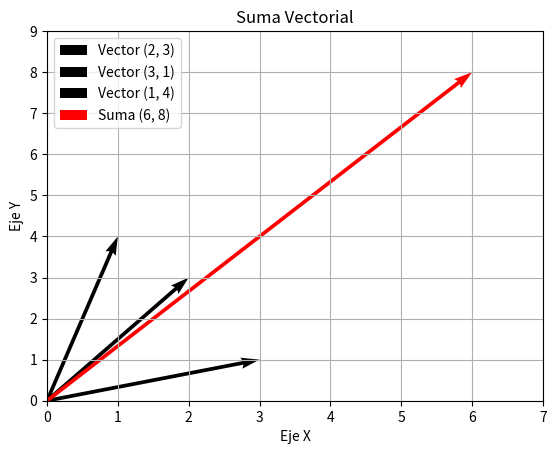

Write the Python code that produced this figure.
import numpy as np
import matplotlib.pyplot as plt

def calcular_suma_vectorial(vectores):
    suma = np.zeros_like(vectores[0])
    for vector in vectores:
        suma += np.array(vector)
    return suma

def graficar_vectores(vectores, suma):
    fig, ax = plt.subplots()
    for vector in vectores:
        ax.quiver(0, 0, vector[0], vector[1], angles='xy', scale_units='xy', scale=1, label=f'Vector ({vector[0]}, {vector[1]})')
    ax.quiver(0, 0, suma[0], suma[1], angles='xy', scale_units='xy', scale=1, color='r', label=f'Suma ({suma[0]}, {suma[1]})')
    ax.set_xlim(0, max(suma[0], 1) + 1)
    ax.set_ylim(0, max(suma[1], 1) + 1)
    ax.set_xlabel('Eje X')
    ax.set_ylabel('Eje Y')
    ax.set_title('Suma Vectorial')
    ax.legend()
    plt.grid()
    plt.show()

def main():
    # Vectores definidos por defecto
    vectores = [[2, 3], [3, 1], [1, 4]]

    # Calcular la suma vectorial
    suma = calcular_suma_vectorial(vectores)
    print("La suma vectorial es:", suma)

    # Graficar los vectores y la suma
    graficar_vectores(vectores, suma)

if __name__ == "__main__":
    main()
